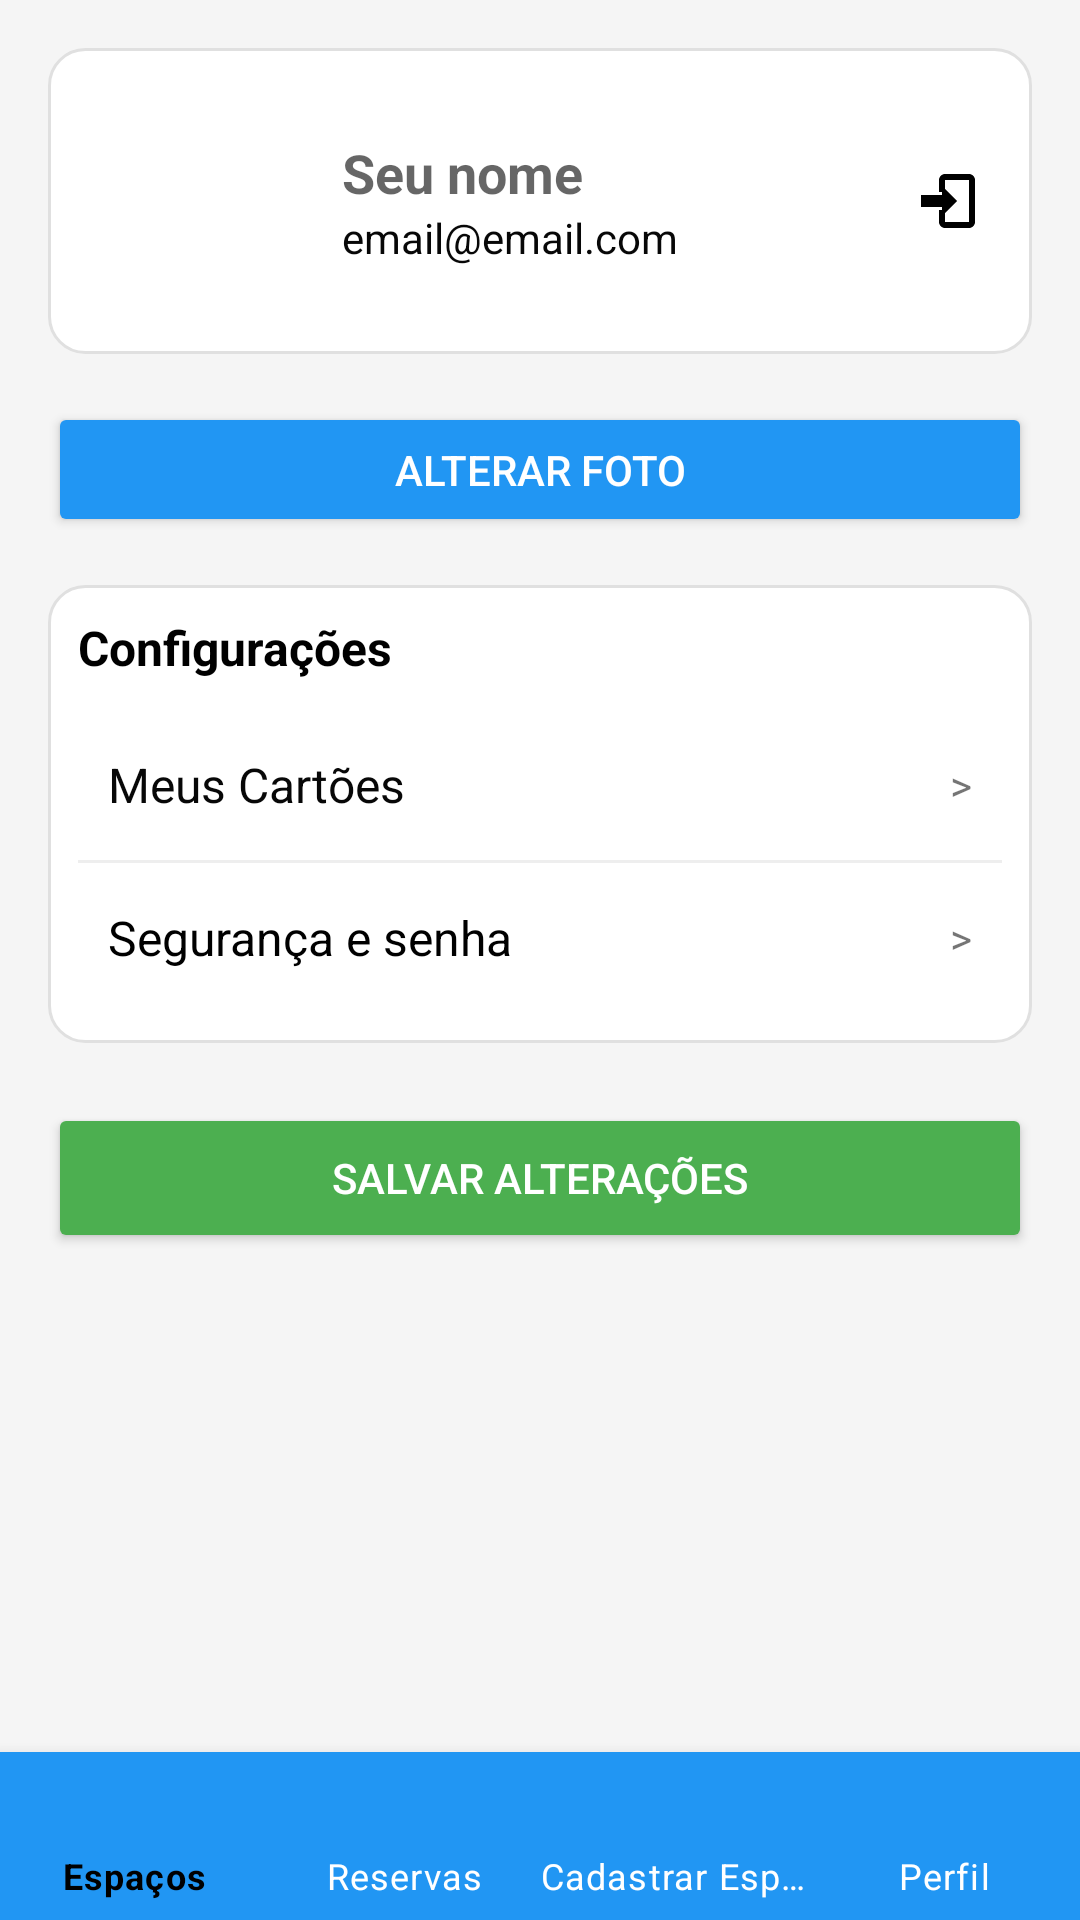

Layout XML and referenced resources for this Android screen:
<!-- AndroidManifest.xml: application theme Theme.ProDesk -->
<!-- res/layout/activity_perfil.xml -->
<?xml version="1.0" encoding="utf-8"?>
<androidx.constraintlayout.widget.ConstraintLayout
    xmlns:android="http://schemas.android.com/apk/res/android"
    xmlns:app="http://schemas.android.com/apk/res-auto"
    android:layout_width="match_parent"
    android:layout_height="match_parent"
    android:background="#F5F5F5">

    
    <ScrollView
        android:id="@+id/scrollPerfil"
        android:layout_width="0dp"
        android:layout_height="0dp"
        android:fillViewport="true"
        app:layout_constraintTop_toTopOf="parent"
        app:layout_constraintBottom_toTopOf="@id/bottom_navigation"
        app:layout_constraintStart_toStartOf="parent"
        app:layout_constraintEnd_toEndOf="parent">

        <LinearLayout
            android:orientation="vertical"
            android:padding="16dp"
            android:layout_width="match_parent"
            android:layout_height="wrap_content">

            
            <LinearLayout
                android:layout_width="match_parent"
                android:layout_height="wrap_content"
                android:orientation="horizontal"
                android:gravity="center_vertical"
                android:padding="16dp"
                android:background="@drawable/bg_card"
                android:layout_marginBottom="16dp">

                <ImageView
                    android:id="@+id/imgPerfil"
                    android:layout_width="70dp"
                    android:layout_height="70dp"
                    android:src="@drawable/ic_user"
                    android:scaleType="centerCrop"
                    android:background="@drawable/bg_circle"/>

                <LinearLayout
                    android:orientation="vertical"
                    android:layout_marginStart="12dp"
                    android:layout_width="0dp"
                    android:layout_weight="1"
                    android:layout_height="wrap_content">

                    <EditText
                        android:id="@+id/edtNome"
                        android:layout_width="match_parent"
                        android:layout_height="wrap_content"
                        android:background="@null"
                        android:hint="Seu nome"
                        android:textColor="#000000"
                        android:textSize="18sp"
                        android:textStyle="bold" />

                    <TextView
                        android:id="@+id/txtEmail"
                        android:layout_width="wrap_content"
                        android:layout_height="wrap_content"
                        android:text="email@email.com"
                        android:textColor="#070707" />
                </LinearLayout>

                <ImageView
                    android:id="@+id/btnLogout"
                    android:layout_width="24dp"
                    android:layout_height="24dp"
                    android:src="@drawable/ic_logout"
                    app:tint="#000000"
                    android:contentDescription="Logout"/>
            </LinearLayout>

            
            <Button
                android:id="@+id/btnTrocarFoto"
                android:layout_width="match_parent"
                android:layout_height="45dp"
                android:text="Alterar foto"
                android:backgroundTint="@color/primary"
                android:textColor="@color/textOnPrimary"
                android:layout_marginBottom="16dp"/>

            
            <LinearLayout
                android:layout_width="match_parent"
                android:layout_height="wrap_content"
                android:orientation="vertical"
                android:background="@drawable/bg_card"
                android:padding="10dp">

                <TextView
                    android:layout_width="wrap_content"
                    android:layout_height="wrap_content"
                    android:layout_marginBottom="10dp"
                    android:text="Configurações"
                    android:textColor="#000000"
                    android:textSize="16sp"
                    android:textStyle="bold" />

                
                <LinearLayout
                    android:id="@+id/itemCartoes"
                    android:layout_width="match_parent"
                    android:layout_height="50dp"
                    android:gravity="center_vertical"
                    android:padding="10dp"
                    android:clickable="true"
                    android:focusable="true">

                    <TextView
                        android:layout_width="0dp"
                        android:layout_height="wrap_content"
                        android:layout_weight="1"
                        android:text="Meus Cartões"
                        android:textColor="#070707"
                        android:textSize="16sp" />

                    <TextView
                        android:layout_width="wrap_content"
                        android:layout_height="wrap_content"
                        android:text=">"/>
                </LinearLayout>

                <View
                    android:layout_width="match_parent"
                    android:layout_height="1dp"
                    android:background="#EEEEEE"/>

                
                <LinearLayout
                    android:id="@+id/itemSeguranca"
                    android:layout_width="match_parent"
                    android:layout_height="50dp"
                    android:gravity="center_vertical"
                    android:padding="10dp"
                    android:clickable="true"
                    android:focusable="true">

                    <TextView
                        android:layout_width="0dp"
                        android:layout_height="wrap_content"
                        android:layout_weight="1"
                        android:text="Segurança e senha"
                        android:textColor="#000000"
                        android:textSize="16sp" />

                    <TextView
                        android:layout_width="wrap_content"
                        android:layout_height="wrap_content"
                        android:text=">"/>
                </LinearLayout>

            </LinearLayout>

            
            <Button
                android:id="@+id/btnSalvar"
                android:layout_width="match_parent"
                android:layout_height="50dp"
                android:text="Salvar alterações"
                android:backgroundTint="#4CAF50"
                android:textColor="#FFFFFF"
                android:layout_marginTop="20dp"/>

        </LinearLayout>

    </ScrollView>

    
    <com.google.android.material.bottomnavigation.BottomNavigationView
        android:id="@+id/bottom_navigation"
        android:layout_width="0dp"
        android:layout_height="wrap_content"
        android:background="@color/primary"
        app:itemIconTint="@color/nav_item_color"
        app:itemTextColor="@color/nav_item_color"
        app:menu="@menu/menu_bottom"
        app:labelVisibilityMode="labeled"
        app:layout_constraintBottom_toBottomOf="parent"
        app:layout_constraintStart_toStartOf="parent"
        app:layout_constraintEnd_toEndOf="parent"/>

</androidx.constraintlayout.widget.ConstraintLayout>
<!-- resources referenced by this layout -->
<resources>
  <color name="primary">#2196F3</color>
  <color name="textOnPrimary">#FFFFFF</color>
  <!-- drawable bg_card (drawable) -->
  <?xml version="1.0" encoding="utf-8"?>
  <shape xmlns:android="http://schemas.android.com/apk/res/android">
  
      
      <solid android:color="#FFFFFF"/>
  
      
      <corners android:radius="12dp"/>
  
      
      <stroke
          android:width="1dp"
          android:color="#E0E0E0"/>
  
  </shape>
  <!-- drawable bg_circle (drawable) -->
  <?xml version="1.0" encoding="utf-8"?>
  <selector xmlns:android="http://schemas.android.com/apk/res/android">
      <shape xmlns:android="http://schemas.android.com/apk/res/android">
          <solid android:color="#DDDDDD"/>
          <corners android:radius="100dp"/>
      </shape>
  </selector>
  <!-- drawable ic_logout (drawable) -->
  <vector xmlns:android="http://schemas.android.com/apk/res/android"
      android:width="24dp"
      android:height="24dp"
      android:viewportWidth="24"
      android:viewportHeight="24">
  
      <path
          android:fillColor="#000000"
          android:pathData="M10,17l5,-5l-5,-5v3H3v4h7v3zM19,3H11c-1.1,0 -2,0.9 -2,2v4h2V5h8v14h-8v-4H9v4c0,1.1 0.9,2 2,2h8c1.1,0 2,-0.9 2,-2V5c0,-1.1 -0.9,-2 -2,-2z"/>
  </vector>
  <style name="Theme.ProDesk" parent="Theme.MaterialComponents.DayNight.NoActionBar">
          
          <item name="colorPrimary">#6200EE</item>
          <item name="colorPrimaryVariant">#3700B3</item>
          <item name="colorOnPrimary">#FFFFFF</item>
  
          
          <item name="colorSecondary">#03DAC5</item>
          <item name="colorOnSecondary">#000000</item>
  
      </style>
</resources>
